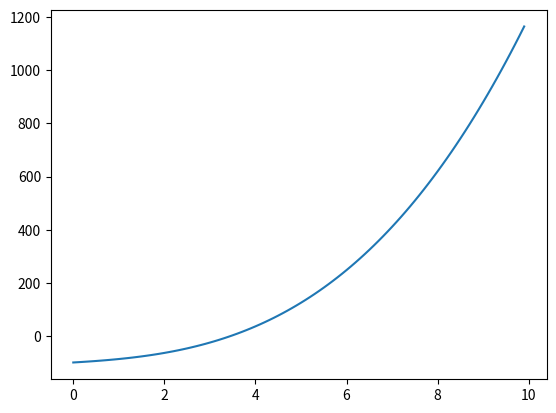

Generate this figure with matplotlib:
import numpy as np
import matplotlib.pyplot as plt
def f(x):
    return x**3 + 2 * x**2 + 10 * x - 100
x = np.array(np.arange(0, 10, 0.1))
y = np.zeros(len(x))
for i in range(len(y)):
    y[i] = f(x[i])
plt.plot(x, y)
plt.show()
x0 = 3
x1 = 3.1
times = 0
while(True):
    x = x1 - f(x1) * (x1 - x0) / (f(x1) - f(x0))
    x0 = x1
    times += 1
    print(times, x)
    if abs(x - x1) < 1e-5 :
        break
    else:
        x1 = x
print(times)
print(x)
print(f(x))